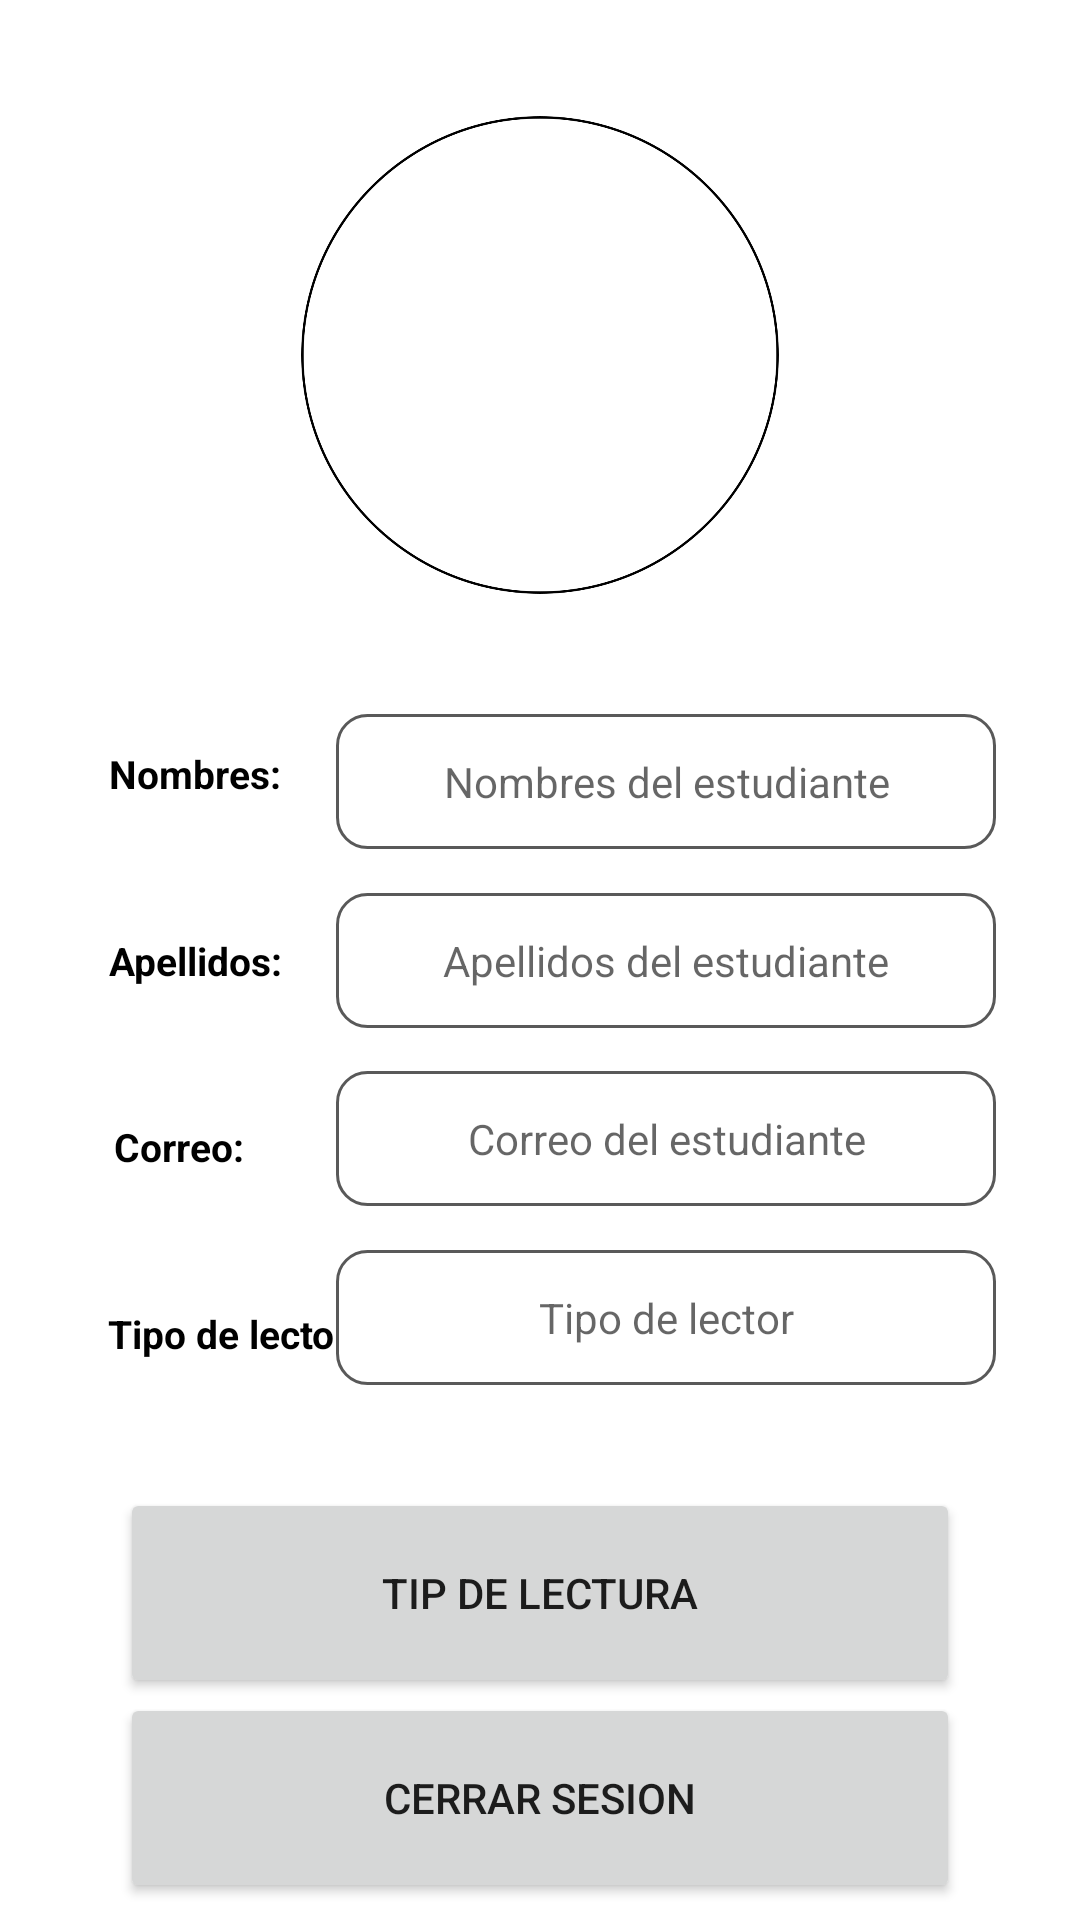

Here is an Android app screen rendered from its layout file. Give the layout XML and the strings, colors and styles it references.
<!-- AndroidManifest.xml: application theme Theme.LectoYa -->
<!-- res/layout/fragment_perfil.xml -->
<?xml version="1.0" encoding="utf-8"?>
<androidx.constraintlayout.widget.ConstraintLayout xmlns:android="http://schemas.android.com/apk/res/android"
    xmlns:app="http://schemas.android.com/apk/res-auto"
    xmlns:tools="http://schemas.android.com/tools"
    android:layout_width="match_parent"
    android:layout_height="match_parent"
    tools:context=".fragmentsAlumnoAula.perfilFragment">


    <ImageView
        android:id="@+id/ivImagenUsuario"
        android:layout_width="160dp"
        android:layout_height="160dp"
        android:background="@drawable/fotoperfil"
        app:layout_constraintVertical_bias="0.08"
        app:layout_constraintBottom_toBottomOf="parent"
        app:layout_constraintEnd_toEndOf="parent"
        app:layout_constraintStart_toStartOf="parent"
        app:layout_constraintTop_toTopOf="parent" />

    <TextView
        android:layout_width="wrap_content"
        android:layout_height="wrap_content"
        android:text="Nombres:"
        android:textColor="@color/black"
        android:textSize="13dp"
        android:textStyle="bold"
        app:layout_constraintVertical_bias="0.4"
        app:layout_constraintHorizontal_bias="0.12"
        app:layout_constraintBottom_toBottomOf="parent"
        app:layout_constraintEnd_toEndOf="parent"
        app:layout_constraintStart_toStartOf="parent"
        app:layout_constraintTop_toTopOf="parent" />

    <EditText
        android:id="@+id/etNombresEstudiante"
        android:layout_width="220dp"
        android:layout_height="45dp"
        android:background="@drawable/custom_input"
        android:hint="Nombres del estudiante"
        android:paddingStart="20dp"
        android:paddingEnd="20dp"
        android:textSize="14dp"
        android:textAlignment="center"
        app:layout_constraintVertical_bias="0.4"
        app:layout_constraintHorizontal_bias="0.8"
        app:layout_constraintBottom_toBottomOf="parent"
        app:layout_constraintEnd_toEndOf="parent"
        app:layout_constraintStart_toStartOf="parent"
        app:layout_constraintTop_toTopOf="parent"
        />


    <TextView
        android:layout_width="wrap_content"
        android:layout_height="wrap_content"
        android:text="Apellidos:"
        android:textColor="@color/black"
        android:textSize="13dp"
        android:textStyle="bold"
        app:layout_constraintVertical_bias="0.5"
        app:layout_constraintHorizontal_bias="0.12"
        app:layout_constraintBottom_toBottomOf="parent"
        app:layout_constraintEnd_toEndOf="parent"
        app:layout_constraintStart_toStartOf="parent"
        app:layout_constraintTop_toTopOf="parent" />

    <EditText
        android:id="@+id/etApellidosEstudiante"
        android:layout_width="220dp"
        android:layout_height="45dp"
        android:background="@drawable/custom_input"
        android:hint="Apellidos del estudiante"
        android:paddingStart="20dp"
        android:paddingEnd="20dp"
        android:textSize="14dp"
        android:textAlignment="center"
        app:layout_constraintVertical_bias="0.5"
        app:layout_constraintHorizontal_bias="0.8"
        app:layout_constraintBottom_toBottomOf="parent"
        app:layout_constraintEnd_toEndOf="parent"
        app:layout_constraintStart_toStartOf="parent"
        app:layout_constraintTop_toTopOf="parent"
        />

    <TextView
        android:layout_width="wrap_content"
        android:layout_height="wrap_content"
        android:text="Correo:"
        android:textColor="@color/black"
        android:textSize="13dp"
        android:textStyle="bold"
        app:layout_constraintVertical_bias="0.6"
        app:layout_constraintHorizontal_bias="0.12"
        app:layout_constraintBottom_toBottomOf="parent"
        app:layout_constraintEnd_toEndOf="parent"
        app:layout_constraintStart_toStartOf="parent"
        app:layout_constraintTop_toTopOf="parent" />

    <EditText
        android:id="@+id/etCorreoEstudiante"
        android:layout_width="220dp"
        android:layout_height="45dp"
        android:background="@drawable/custom_input"
        android:hint="Correo del estudiante"
        android:paddingStart="20dp"
        android:paddingEnd="20dp"
        android:textSize="14dp"
        android:textAlignment="center"
        app:layout_constraintVertical_bias="0.6"
        app:layout_constraintHorizontal_bias="0.8"
        app:layout_constraintBottom_toBottomOf="parent"
        app:layout_constraintEnd_toEndOf="parent"
        app:layout_constraintStart_toStartOf="parent"
        app:layout_constraintTop_toTopOf="parent"
        />

    <TextView
        android:layout_width="wrap_content"
        android:layout_height="wrap_content"
        android:text="Tipo de lector:"
        android:textColor="@color/black"
        android:textSize="13dp"
        android:textStyle="bold"
        app:layout_constraintVertical_bias="0.7"
        app:layout_constraintHorizontal_bias="0.13"
        app:layout_constraintBottom_toBottomOf="parent"
        app:layout_constraintEnd_toEndOf="parent"
        app:layout_constraintStart_toStartOf="parent"
        app:layout_constraintTop_toTopOf="parent" />

    <EditText
        android:id="@+id/etTipoDeLector"
        android:layout_width="220dp"
        android:layout_height="45dp"
        android:background="@drawable/custom_input"
        android:hint="Tipo de lector"
        android:paddingStart="20dp"
        android:paddingEnd="20dp"
        android:textSize="14dp"
        android:textAlignment="center"
        app:layout_constraintVertical_bias="0.7"
        app:layout_constraintHorizontal_bias="0.8"
        app:layout_constraintBottom_toBottomOf="parent"
        app:layout_constraintEnd_toEndOf="parent"
        app:layout_constraintStart_toStartOf="parent"
        app:layout_constraintTop_toTopOf="parent"
        />


    <Button
        android:id="@+id/btnTipLectura"
        android:layout_width="280dp"
        android:layout_height="70dp"
        android:text="Tip de Lectura"
        app:cornerRadius="29dp"
        app:layout_constraintVertical_bias="0.87"
        app:layout_constraintHorizontal_bias="0.5"
        app:layout_constraintBottom_toBottomOf="parent"
        app:layout_constraintEnd_toEndOf="parent"
        app:layout_constraintStart_toStartOf="parent"
        app:layout_constraintTop_toTopOf="parent" />

    <Button
        android:id="@+id/btnCerrarSesionAlumno"
        android:layout_width="280dp"
        android:layout_height="70dp"
        android:text="Cerrar Sesion"
        app:cornerRadius="29dp"
        app:layout_constraintVertical_bias="0.99"
        app:layout_constraintHorizontal_bias="0.5"
        app:layout_constraintBottom_toBottomOf="parent"
        app:layout_constraintEnd_toEndOf="parent"
        app:layout_constraintStart_toStartOf="parent"
        app:layout_constraintTop_toTopOf="parent" />


</androidx.constraintlayout.widget.ConstraintLayout>
<!-- resources referenced by this layout -->
<resources>
  <color name="black">#FF000000</color>
  <!-- drawable custom_input (drawable) -->
  <?xml version="1.0" encoding="utf-8"?>
  <selector xmlns:android="http://schemas.android.com/apk/res/android">
  
      <item android:state_enabled="true" android:state_focused="true">
          <shape android:shape="rectangle">
              <solid android:color="@color/white"/>
              <corners android:radius="10dp"/>
              <stroke android:color="@color/purple_700" android:width="1dp"/>
          </shape>
      </item>
  
  
      <item android:state_enabled="true">
          <shape android:shape="rectangle">
              <solid android:color="@color/white"/>
              <corners android:radius="10dp"/>
              <stroke android:color="@color/gris" android:width="1dp"/>
          </shape>
      </item>
  
  
  
  </selector>
  <!-- drawable fotoperfil: png bitmap (drawable, 25403 bytes) -->
  <style name="Theme.LectoYa" parent="Theme.MaterialComponents.DayNight.NoActionBar">
          
          <item name="colorPrimary">@color/purple_500</item>
          <item name="colorPrimaryVariant">@color/purple_700</item>
          <item name="colorOnPrimary">@color/white</item>
          
          <item name="colorSecondary">@color/teal_200</item>
          <item name="colorSecondaryVariant">@color/teal_700</item>
          <item name="colorOnSecondary">@color/black</item>
          
          <item name="android:statusBarColor">#3D5B80</item>
          
          <item name="color">@color/gris</item>
  
  
      </style>
  <color name="white">#FFFFFFFF</color>
  <color name="purple_700">#3d5b80</color>
  <color name="gris">#595959</color>
  <color name="purple_500">#c02b49</color>
  <color name="teal_200">#1a80c0</color>
  <color name="teal_700">#98c0d9</color>
</resources>
